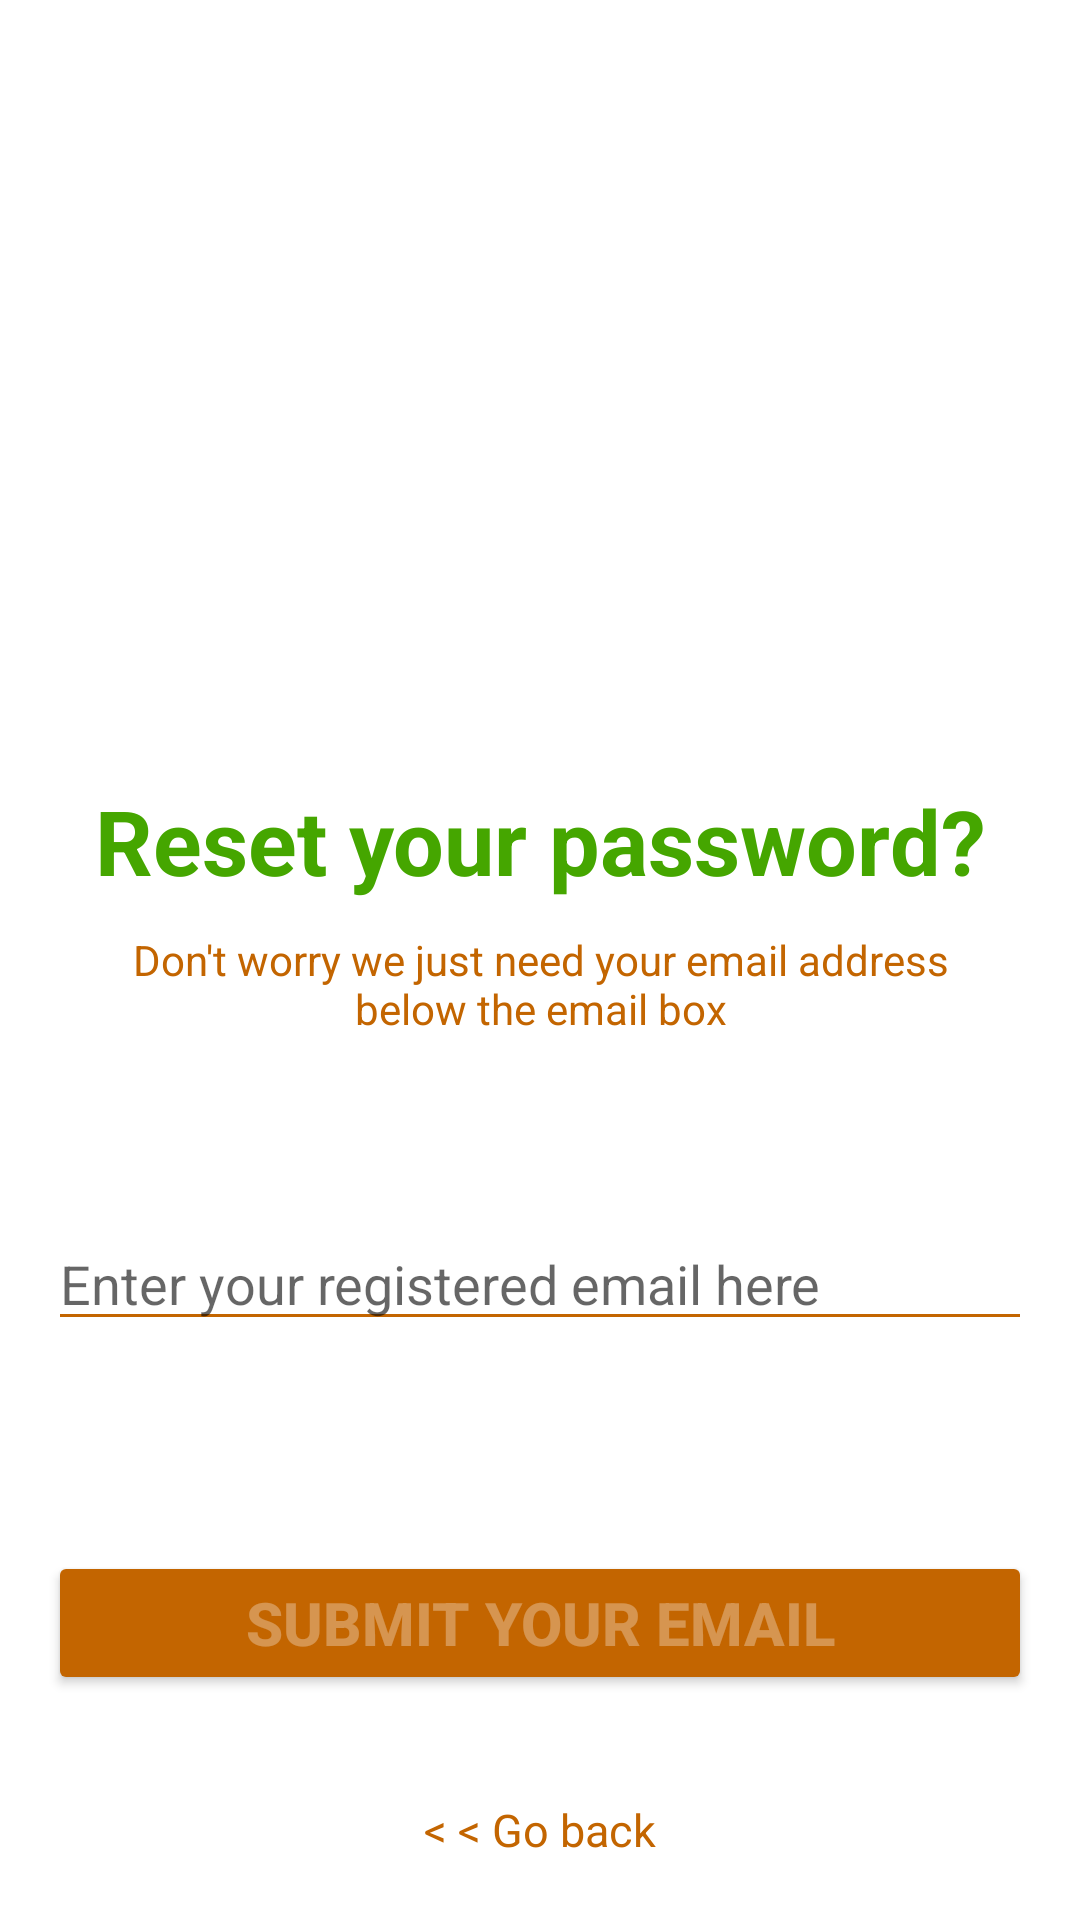

Android layout source for this screen:
<!-- AndroidManifest.xml: application theme Theme.ThugsOfFacts -->
<!-- res/layout/fragment_password_reset__fregment.xml -->
<?xml version="1.0" encoding="utf-8"?>
<androidx.constraintlayout.widget.ConstraintLayout xmlns:android="http://schemas.android.com/apk/res/android"
    xmlns:app="http://schemas.android.com/apk/res-auto"
    xmlns:tools="http://schemas.android.com/tools"
    android:layout_width="match_parent"
    android:layout_height="match_parent"
    tools:context="com.friends.tot_earning.Fragments.password_reset_Fregment">

    <ImageView
        android:id="@+id/imageView"
        android:layout_width="300dp"
        android:layout_height="200dp"
        android:layout_marginTop="50dp"
        android:src="@drawable/reset_png"
        app:layout_constraintEnd_toEndOf="parent"
        app:layout_constraintStart_toStartOf="parent"
        app:layout_constraintTop_toTopOf="parent" />

    <TextView
        android:id="@+id/textView3"
        android:layout_width="wrap_content"
        android:layout_height="wrap_content"
        android:text="Reset your password?"
        android:textColor="#45A600"
        android:textSize="30sp"
        android:textStyle="bold"
        android:layout_marginTop="10dp"
        app:layout_constraintEnd_toEndOf="parent"
        app:layout_constraintStart_toStartOf="parent"
        app:layout_constraintTop_toBottomOf="@+id/imageView" />

    <TextView
        android:id="@+id/textView4"
        android:layout_width="0dp"
        android:layout_height="wrap_content"
        android:text="Don't worry we just need your email address below the email box"
        android:textStyle="normal"
        android:layout_marginLeft="40dp"
        android:layout_marginRight="40dp"
        android:layout_marginTop="10dp"
        android:textColor="@color/primary"
        android:gravity="center"
        app:layout_constraintEnd_toEndOf="parent"
        app:layout_constraintStart_toStartOf="parent"
        app:layout_constraintTop_toBottomOf="@+id/textView3" />

    <EditText
        android:id="@+id/reset_email"
        android:layout_width="match_parent"
        android:layout_height="wrap_content"
        android:hint="Enter your registered email here"
        android:textColor="@color/black"
        android:textStyle="normal"
        android:theme="@style/progressbar_baground"
        android:backgroundTint="@color/primary"
        android:layout_marginTop="60dp"
        android:layout_marginLeft="16dp"
        android:layout_marginRight="16dp"
        android:inputType="textEmailAddress"
        app:layout_constraintEnd_toEndOf="parent"
        app:layout_constraintStart_toStartOf="parent"
        app:layout_constraintTop_toBottomOf="@+id/textView4" />

    <Button
        android:id="@+id/reset_btn"
        android:layout_width="match_parent"
        android:layout_height="wrap_content"
        android:text="submit your email"
        android:layout_marginLeft="16dp"
        android:layout_marginRight="16dp"
        android:backgroundTint="@color/primary"
        android:textColor="#50ffffff"
        android:textStyle="bold"
        android:textSize="20dp"
        android:textAlignment="center"
        android:layout_marginTop="70dp"
        app:layout_constraintEnd_toEndOf="parent"
        app:layout_constraintStart_toStartOf="parent"
        app:layout_constraintTop_toBottomOf="@+id/reset_email" />

    <LinearLayout
        android:id="@+id/linearLayout"
        android:layout_width="wrap_content"
        android:layout_height="wrap_content"
        android:orientation="horizontal"
        app:layout_constraintBottom_toTopOf="@+id/reset_btn"
        app:layout_constraintEnd_toEndOf="parent"
        app:layout_constraintStart_toStartOf="parent"
        app:layout_constraintTop_toBottomOf="@+id/reset_email">

        <ImageView
            android:id="@+id/reset_email_icon"
            android:layout_width="20dp"
            android:layout_height="20sp"
            android:layout_marginLeft="16dp"
            android:visibility="gone"
            android:src="@drawable/red_email" />

        <TextView
            android:id="@+id/reset_email_text"
            android:layout_width="wrap_content"
            android:layout_height="wrap_content"
            android:layout_marginLeft="10dp"
            android:visibility="gone"
            android:text="Check the inbox after clicking the below button"
            android:textColor="@color/successGreen" />
    </LinearLayout>


    <TextView
        android:id="@+id/reset_go_back"
        android:layout_width="wrap_content"
        android:layout_height="wrap_content"
        android:text="&lt; &lt; Go back"
        android:layout_marginBottom="20dp"
        android:textSize="15sp"
        android:textColor="@color/primary"
        app:layout_constraintBottom_toBottomOf="parent"
        app:layout_constraintEnd_toEndOf="parent"
        app:layout_constraintStart_toStartOf="parent" />

    <ProgressBar
        android:id="@+id/progressBar"
        style="?android:attr/progressBarStyleHorizontal"
        android:layout_width="75dp"
        android:layout_height="wrap_content"
        android:indeterminate="true"
        android:theme="@style/progressbar_baground"
        android:visibility="gone"
        android:layout_marginTop="5dp"
        app:layout_constraintBottom_toTopOf="@+id/reset_btn"
        app:layout_constraintEnd_toEndOf="parent"
        app:layout_constraintStart_toStartOf="parent" />
</androidx.constraintlayout.widget.ConstraintLayout>
<!-- resources referenced by this layout -->
<resources>
  <color name="black">#FF000000</color>
  <color name="primary">#C36500</color>
  <color name="successGreen">#46B600</color>
  <!-- drawable red_email (drawable) -->
  <vector android:height="24dp" android:tint="#BF0000"
      android:viewportHeight="24" android:viewportWidth="24"
      android:width="24dp" xmlns:android="http://schemas.android.com/apk/res/android">
      <path android:fillColor="@android:color/white" android:pathData="M20,4L4,4c-1.1,0 -1.99,0.9 -1.99,2L2,18c0,1.1 0.9,2 2,2h16c1.1,0 2,-0.9 2,-2L22,6c0,-1.1 -0.9,-2 -2,-2zM20,8l-8,5 -8,-5L4,6l8,5 8,-5v2z"/>
  </vector>
  <style name="progressbar_baground" parent="Theme.MaterialComponents.DayNight.NoActionBar">
          
          <item name="colorPrimary">@color/red</item>
          <item name="colorPrimaryVariant">@color/red</item>
          <item name="colorOnPrimary">@color/red</item>
          
          <item name="colorSecondary">#ED1414</item>
          <item name="colorSecondaryVariant">@color/red</item>
          <item name="colorOnSecondary">@color/black</item>
          
          <item name="android:statusBarColor" tools:targetApi="l">?attr/colorPrimaryVariant</item>
          
      </style>
  <style name="Theme.ThugsOfFacts" parent="Theme.MaterialComponents.DayNight.NoActionBar">
          
          <item name="colorPrimary">@color/primary</item>
          <item name="colorPrimaryVariant">@color/primary</item>
          <item name="colorOnPrimary">@color/white</item>
          
          <item name="colorSecondary">@color/teal_200</item>
          <item name="colorSecondaryVariant">@color/teal_700</item>
          <item name="colorOnSecondary">@color/black</item>
          
          <item name="android:statusBarColor" tools:targetApi="l">?attr/colorPrimaryVariant</item>
          
      </style>
  <color name="red">#DD0000</color>
  <color name="white">#FFFFFFFF</color>
  <color name="teal_200">#FF03DAC5</color>
  <color name="teal_700">#FF018786</color>
</resources>
